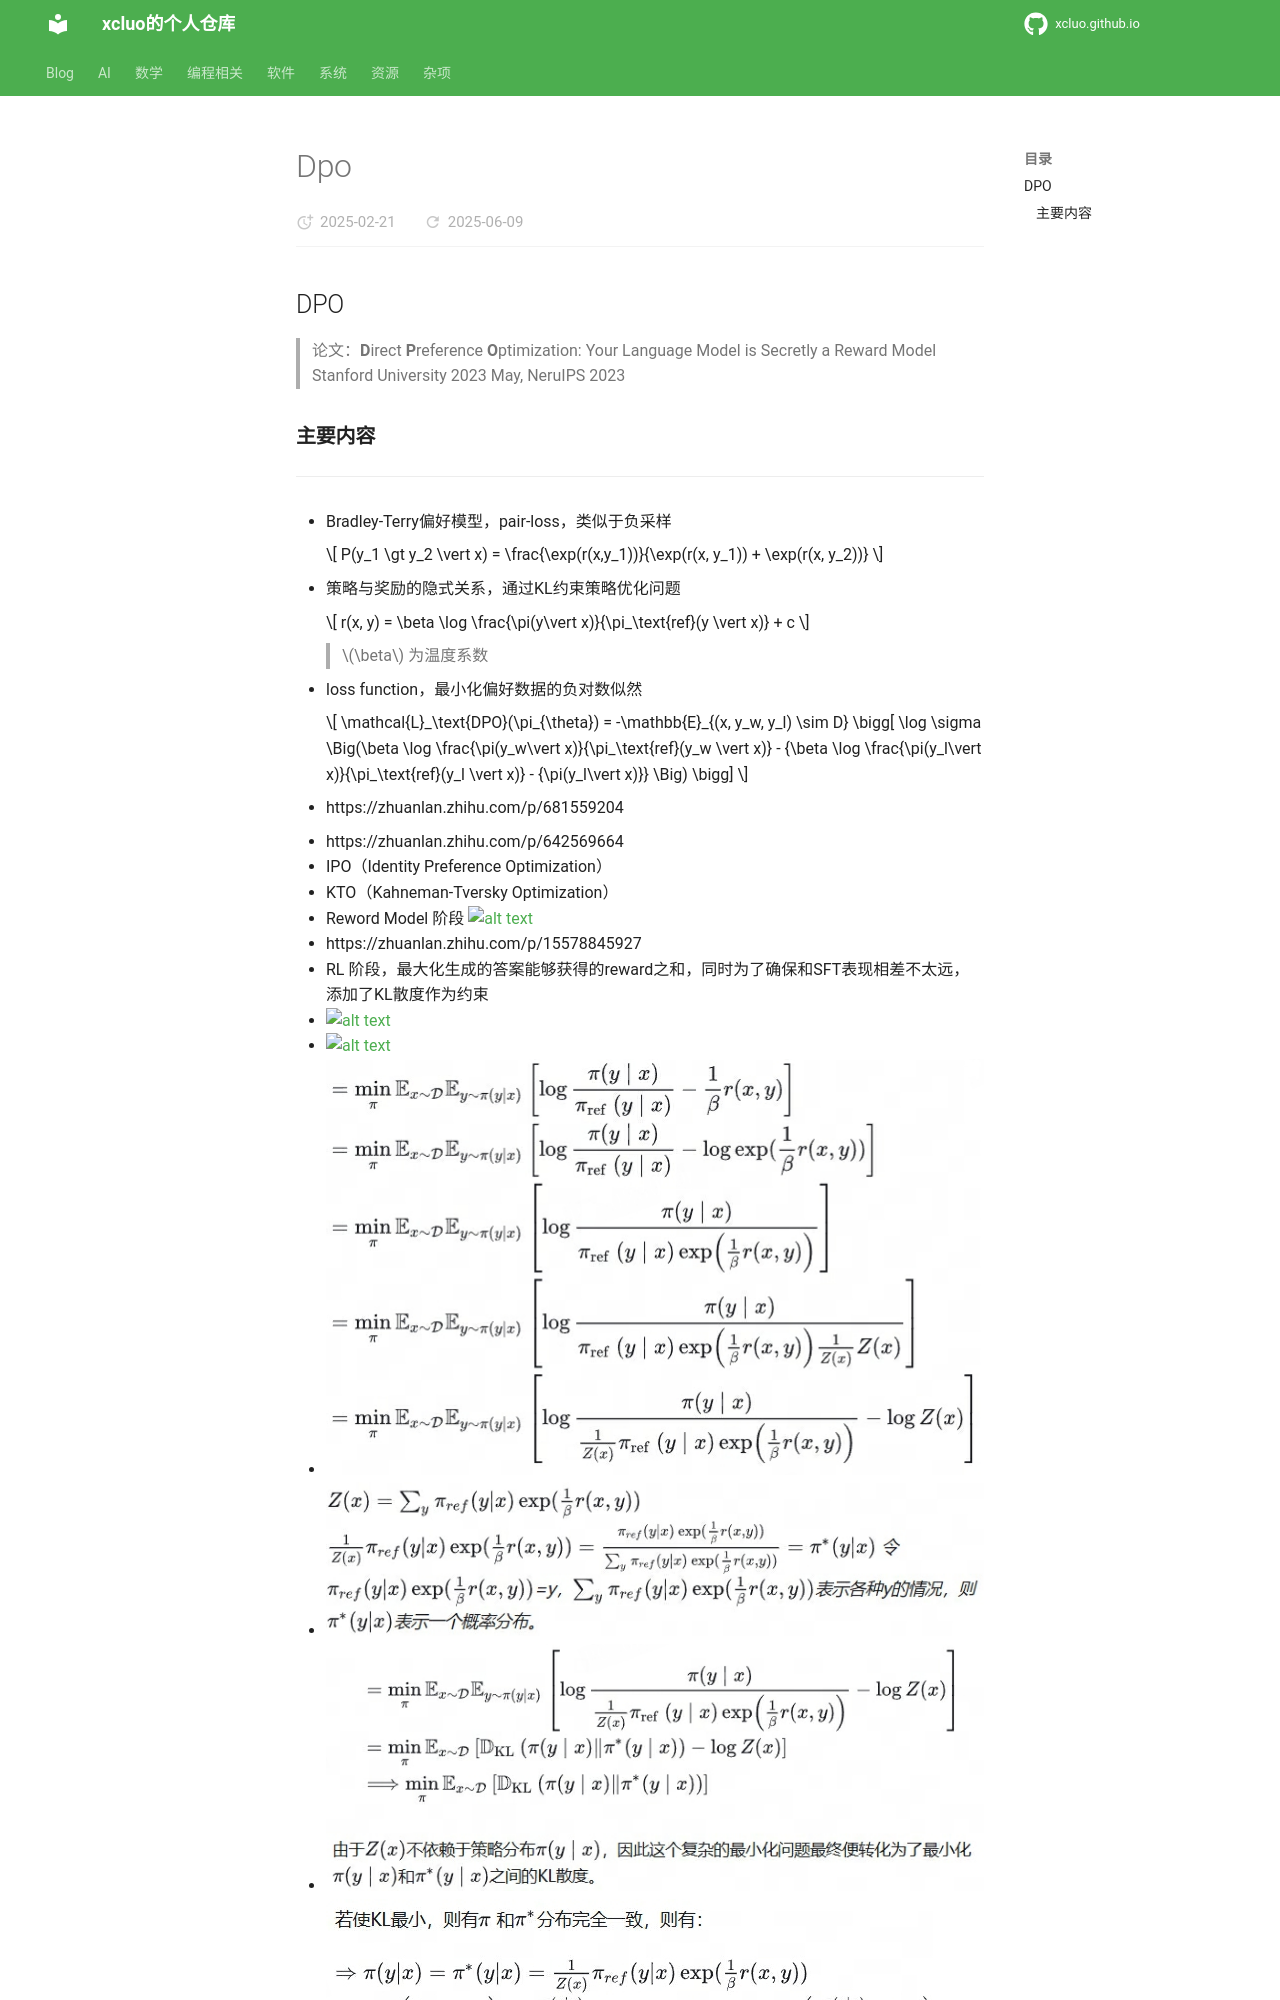

repository: xcluo/xcluo.github.io · page: AI/Paper_Reading/LM/Reinforcement_Learning/dpo.html · generator: mkdocs

## DPO
> 论文：**D**irect **P**reference **O**ptimization: Your Language Model is Secretly a Reward Model  
>  
> Stanford University 2023 May, NeruIPS 2023  

### 主要内容

----------
- Bradley-Terry偏好模型，pair-loss，类似于负采样

    $$
    P(y_1 \gt y_2 \vert x) = \frac{\exp(r(x,y_1))}{\exp(r(x, y_1)) + \exp(r(x, y_2))}
    $$

- 策略与奖励的隐式关系，通过KL约束策略优化问题

    $$
    r(x, y) = \beta \log \frac{\pi(y\vert x)}{\pi_\text{ref}(y \vert x)} + c
    $$

    > $\beta$ 为温度系数

- loss function，最小化偏好数据的负对数似然

    $$
    \mathcal{L}_\text{DPO}(\pi_{\theta}) = -\mathbb{E}_{(x, y_w, y_l) \sim D} \bigg[ \log \sigma \Big(\beta \log \frac{\pi(y_w\vert x)}{\pi_\text{ref}(y_w \vert x)} - {\beta \log \frac{\pi(y_l\vert x)}{\pi_\text{ref}(y_l \vert x)} - {\pi(y_l\vert x)}} \Big) \bigg]
    $$
